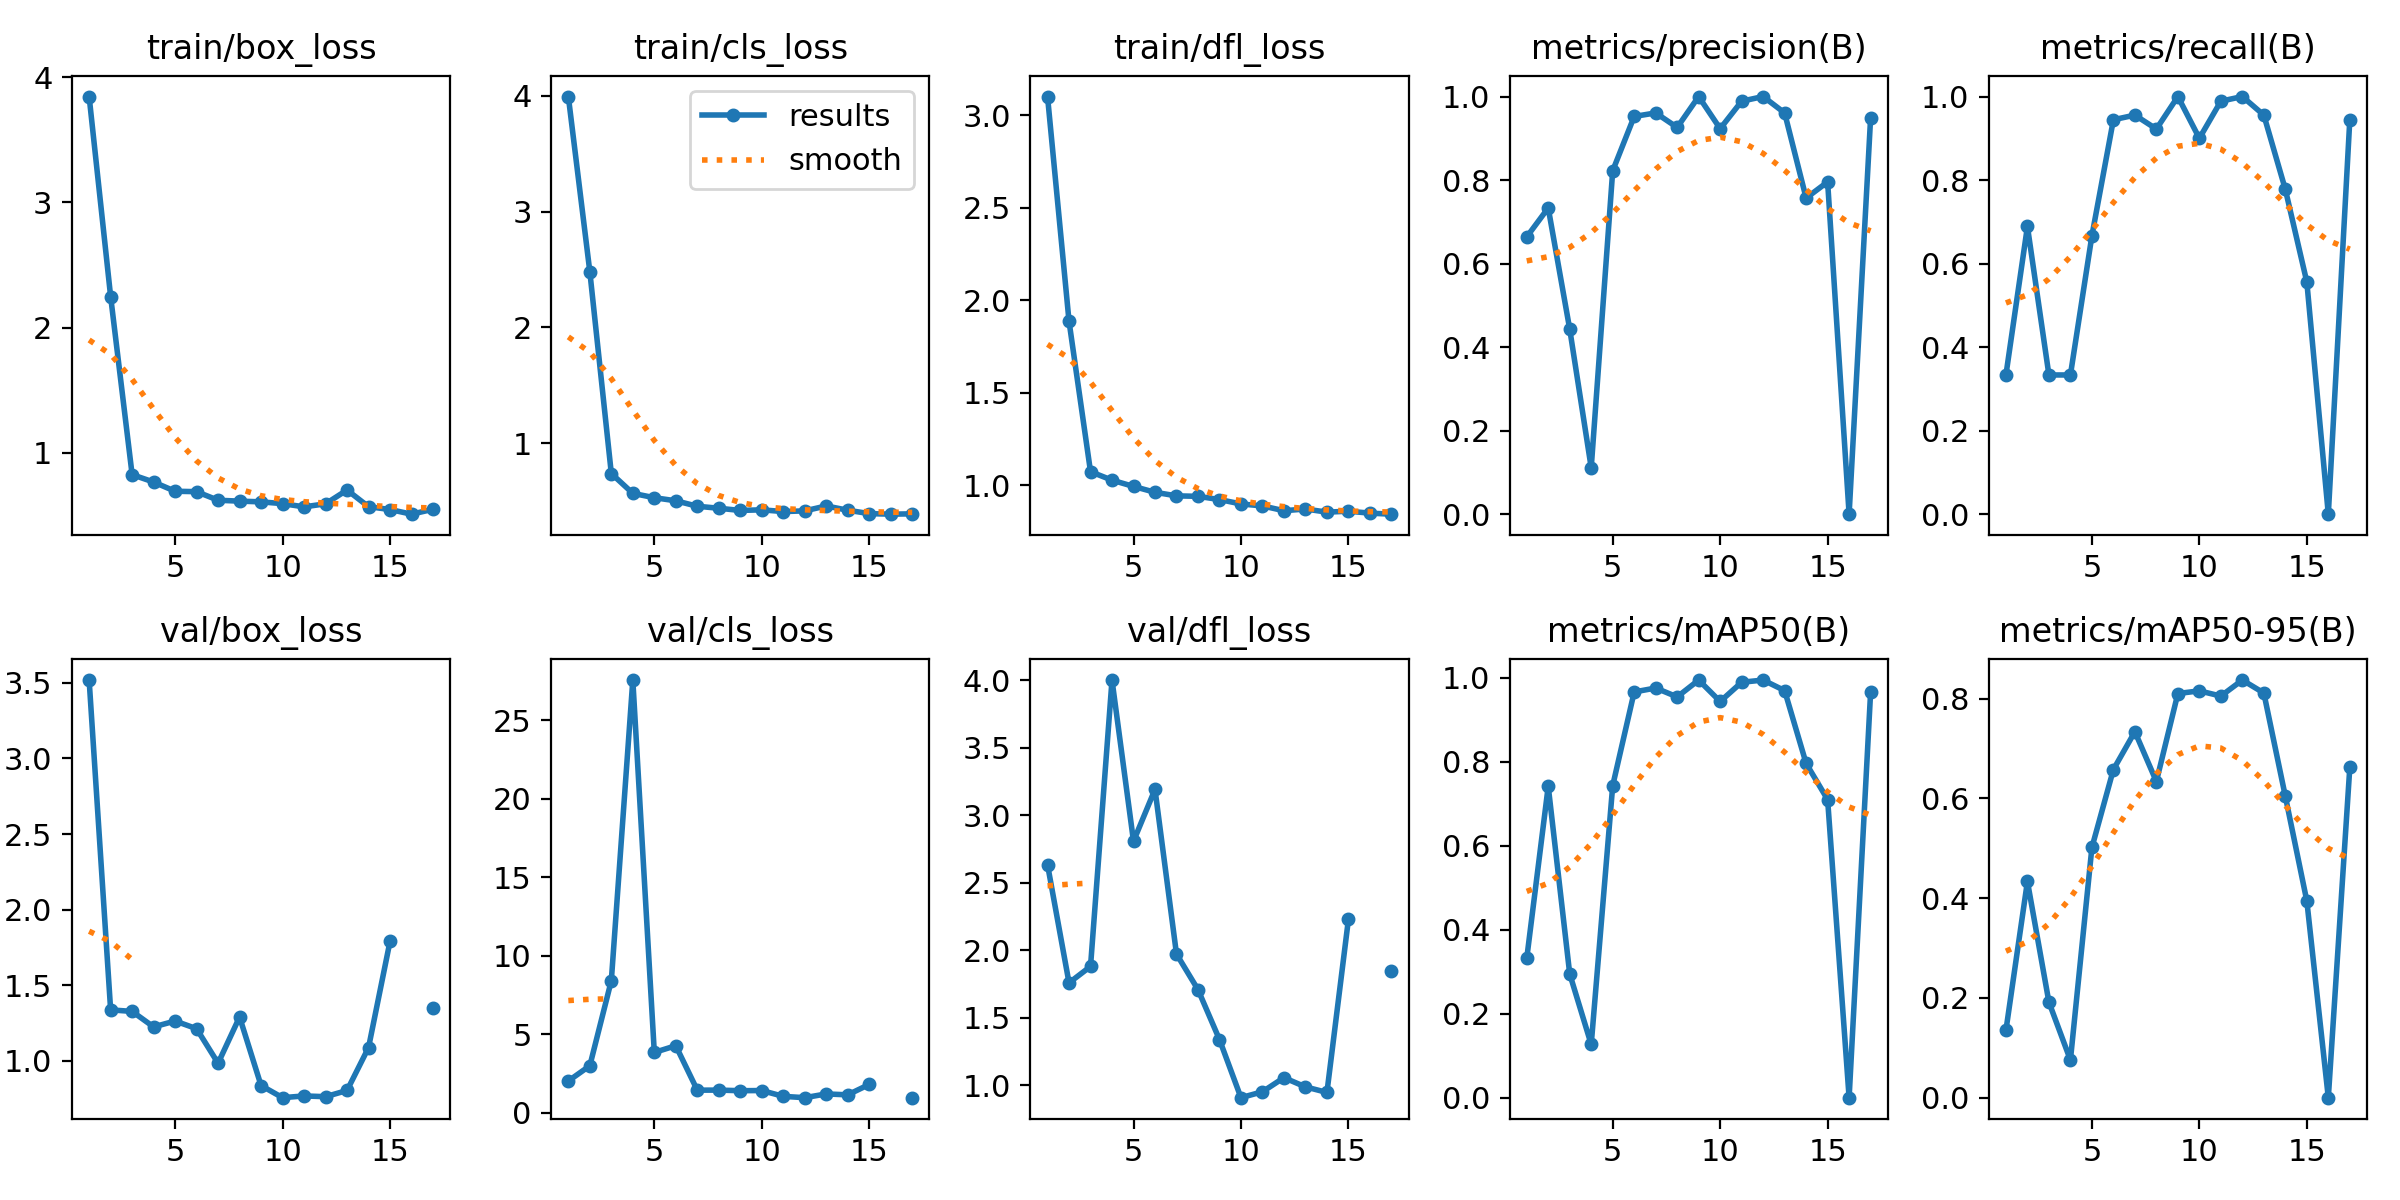

The table this chart was drawn from, first rows:
epoch, time, train/box_loss, train/cls_loss, train/dfl_loss, metrics/precision(B), metrics/recall(B), metrics/mAP50(B), metrics/mAP50-95(B), val/box_loss, val/cls_loss, val/dfl_loss, lr/pg0, lr/pg1, lr/pg2
1, 2.825, 3.847, 3.993, 3.101, 0.664, 0.3333, 0.3317, 0.135, 3.519, 2.018, 2.633, 0.0001143, 0.0001143, 0.0001143
2, 7.061, 2.248, 2.48, 1.887, 0.7333, 0.6889, 0.7419, 0.4335, 1.337, 2.991, 1.759, 0.0002405, 0.0002405, 0.0002405
3, 11.19, 0.8237, 0.7379, 1.074, 0.4432, 0.3333, 0.2949, 0.1915, 1.327, 8.414, 1.88, 0.0003642, 0.0003642, 0.0003642
4, 15.59, 0.7645, 0.5668, 1.028, 0.1111, 0.3333, 0.1268, 0.07543, 1.224, 27.57, 4, 0.0004853, 0.0004853, 0.0004853
5, 19.85, 0.6908, 0.529, 0.9945, 0.8223, 0.6667, 0.7433, 0.5015, 1.263, 3.839, 2.807, 0.0006039, 0.0006039, 0.0006039
6, 24.58, 0.6876, 0.5026, 0.9628, 0.9524, 0.9444, 0.9666, 0.6577, 1.213, 4.266, 3.191, 0.0007199, 0.0007199, 0.0007199
7, 28.91, 0.6189, 0.4553, 0.9436, 0.9608, 0.9556, 0.976, 0.7336, 0.9841, 1.434, 1.972, 0.0008334, 0.0008334, 0.0008334
8, 32.61, 0.6119, 0.438, 0.941, 0.9261, 0.9222, 0.9548, 0.6337, 1.29, 1.438, 1.709, 0.0009443, 0.0009443, 0.0009443
9, 36.56, 0.6062, 0.419, 0.9235, 1, 1, 0.995, 0.8101, 0.8365, 1.4, 1.339, 0.001053, 0.001053, 0.001053
10, 40.6, 0.5918, 0.4245, 0.8998, 0.9231, 0.9, 0.9439, 0.8154, 0.7563, 1.41, 0.909, 0.001158, 0.001158, 0.001158
11, 44.49, 0.5661, 0.4094, 0.8893, 0.9889, 0.9889, 0.9897, 0.805, 0.7679, 1.04, 0.9528, 0.001262, 0.001262, 0.001262
12, 48.21, 0.5904, 0.4154, 0.8633, 1, 1, 0.995, 0.8371, 0.763, 0.9554, 1.057, 0.001273, 0.001273, 0.001273
13, 52.28, 0.7007, 0.458, 0.8726, 0.9608, 0.9556, 0.9698, 0.8111, 0.8038, 1.195, 0.9888, 0.001259, 0.001259, 0.001259
14, 56.18, 0.5674, 0.4209, 0.8555, 0.7569, 0.7778, 0.7964, 0.6041, 1.088, 1.136, 0.9479, 0.001245, 0.001245, 0.001245
15, 60.3, 0.5448, 0.3918, 0.8607, 0.7956, 0.5561, 0.7102, 0.3944, 1.79, 1.8, 2.228, 0.001231, 0.001231, 0.001231
16, 64.63, 0.5076, 0.3869, 0.8501, 0, 0, 0, 0, nan, nan, nan, 0.001217, 0.001217, 0.001217
17, 68.72, 0.5467, 0.3897, 0.8446, 0.9488, 0.9444, 0.9659, 0.6618, 1.351, 0.9583, 1.847, 0.001203, 0.001203, 0.001203
